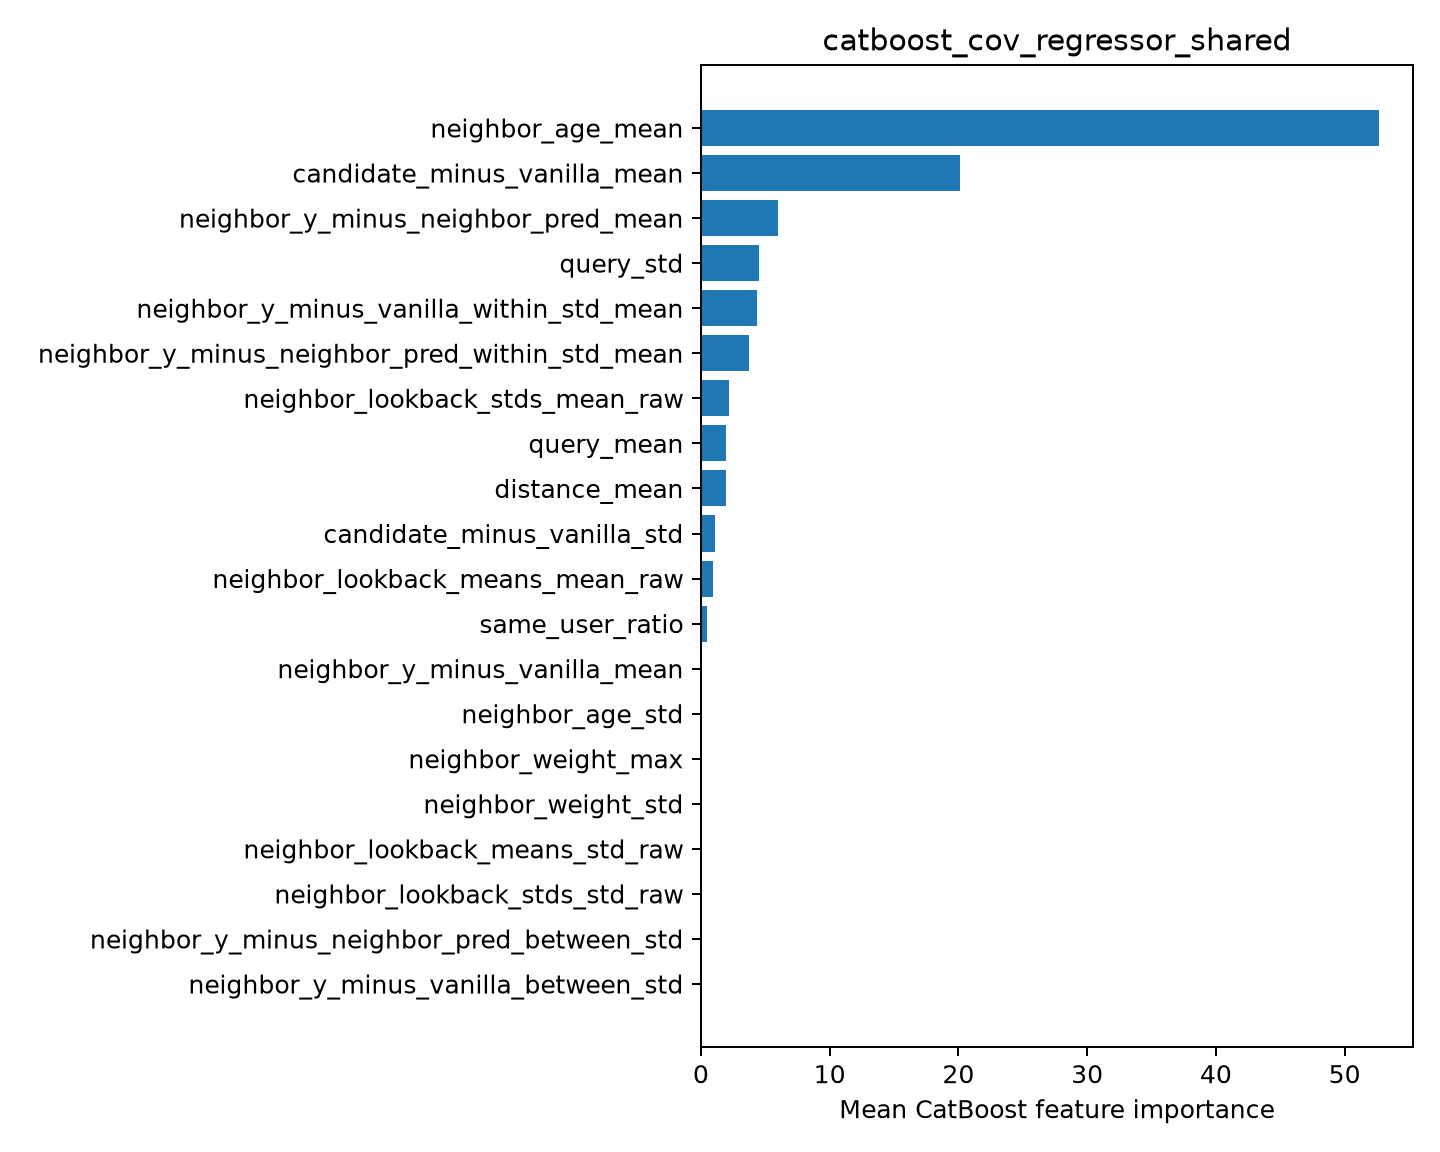

The file beside this chart, header and first rows:
feature, importance
neighbor_age_mean, 52.68
candidate_minus_vanilla_mean, 20.14
neighbor_y_minus_neighbor_pred_mean, 5.98
query_std, 4.477
neighbor_y_minus_vanilla_within_std_mean, 4.328
neighbor_y_minus_neighbor_pred_within_st…, 3.724
neighbor_lookback_stds_mean_raw, 2.15
query_mean, 1.971
distance_mean, 1.924
candidate_minus_vanilla_std, 1.107
neighbor_lookback_means_mean_raw, 0.9333
same_user_ratio, 0.5096
neighbor_y_minus_vanilla_mean, 0.08478
neighbor_age_std, 0.0
neighbor_weight_max, 0.0
neighbor_weight_std, 0.0
neighbor_lookback_means_std_raw, 0.0
neighbor_lookback_stds_std_raw, 0.0
neighbor_y_minus_neighbor_pred_between_s…, 0.0
neighbor_y_minus_vanilla_between_std, 0.0
